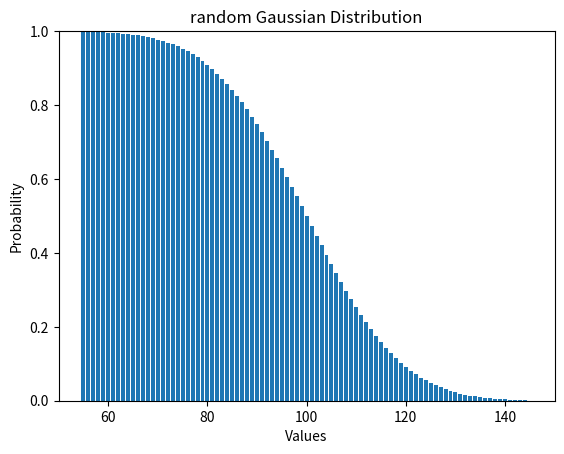
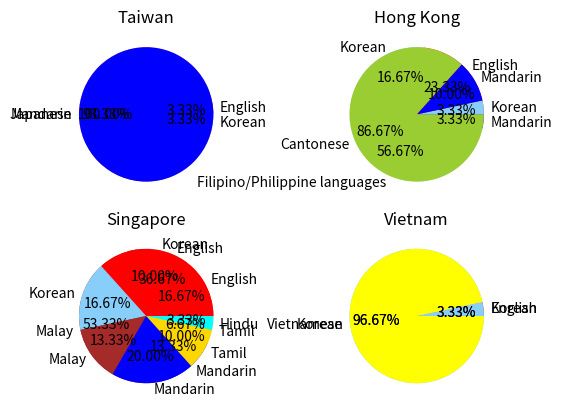

The script that saved these images, in order:
# -*- coding: utf-8 -*-
"""
Created on Tue Nov 30 03:32:30 2021

[redacted]
"""
from matplotlib import pyplot as plt
import random
import numpy as np
import scipy.stats
from scipy.stats import norm
import pandas as pd

def Normal_distribution():   #iq 標準差 與 語言比例 top 20 trending videos language in asian countries
    mean, sigma = 100, 15
    x = mean + sigma * np.random.randn(10000)
    x=[]
    y=[]
    for i in range(-45,45):
        x0 = mean +i# random.randrange(-20,20)
        # y0=norm.pdf((x0-100)/sigma)   #标准正态分布
        #if i>0 :
        y0=1-norm.cdf((x0-mean)/sigma)   #
       # else:  y0=norm.cdf((x0-mean)/sigma)   #
            
        print("x0=",x0," y0=",y0)
        x.append(x0)
        y.append(y0)
   # n, bins, patches = plt.hist(x, 50, normed=1, facecolor='g', alpha=0.75)
    #plt.subplot(2,2,1)
    plt.xlabel('Values')
    plt.ylabel('Probability')
    plt.title('random Gaussian Distribution')
    plt.bar(x, y)   #.plot 折線圖
    plt.axis([50, 150, 0, 1])
    plt.savefig('iq_plt.png')
    
    plt.show()
     
    df = pd.DataFrame([
    ['Czech Republic', 10228744], ['France', 61083916], ['Germany', 82400996],
    ['Greece', 10706290], ['Italy', 58147733], ['Netherlands', 16570613],
    ['Poland', 38518241], ['Portugal', 10642836]], columns=['country', 'pop'])
    #plt.pie(df['pop'], labels=df['country'],colors = colors, autopct='%1.2f%%')
   
    
    colors = ['red', 'green', 'lightcoral', 'lightskyblue', 'lavender','brown' ,'blue','gold','yellowgreen','cyan',"yellow"]
    la=['English','Thai','Japanese',"Korean","Filipino/Philippine languages","Malay",
        "Mandarin","Tamil","Cantonese"]
    
#  第一圓餅圖    
    plt.figure(dpi=300)
    da=[1,0,28,1,0,0]
    ti="Japan"
    language=[]
    co=[]
    data=[]
    for i in range(4):  
        if da[i]>0:     
            language.append(la[i])
            co.append(colors[i])
            data.append(da[i])
    plt.subplot(2,2,1) # 分割圖 2行 2列 當前第2個位置
    plt.pie(data, labels=language,colors =co, autopct='%1.2f%%') # 圓餅圖
    plt.title(ti)

#  第一圓餅圖    
    da=[7,0,0,5,17,0,1,0]#17 7  5 1
    ti="Philippine"
    language=[]
    co=[]
    data=[]
    for i in range(8):  
        if da[i]>0:     
            language.append(la[i])
            co.append(colors[i])
            data.append(da[i])
    plt.subplot(2,2,2) # 分割圖 2行 2列 當前第2個位置
    plt.pie(data, labels=language,colors =co, autopct='%1.2f%%') # 圓餅圖
    plt.title(ti)    


    la=['English','Thai','Japanese',"Korean","Filipino/Philippine languages","Malay",
        "Mandarin","Tamil","Cantonese"]
 
#  第三圓餅圖    
    da=[5,0,0,3,0,16,4,2]   #youtube vertical video 16 5 4 3 2 
    ti="Malaysia"
    language=[]
    co=[]
    data=[]
    for i in range(8):  
        if da[i]>0:     
            language.append(la[i])
            co.append(colors[i])
            data.append(da[i])
    plt.subplot(2,2,3) # 分割圖 2行 2列 當前第2個位置
    plt.pie(data, labels=language,colors =co, autopct='%1.2f%%') # 圓餅圖
    plt.title(ti)      

#  第三圓餅圖    
    da=[1,0,0,29,0,0,0,0]   #youtube vertical video 16 5 4 3 2 
    ti="Kerean"
    language=[]
    co=[]
    data=[]
    for i in range(8):  
        if da[i]>0:     
            language.append(la[i])
            co.append(colors[i])
            data.append(da[i])
    plt.subplot(2,2,4) # 分割圖 2行 2列 當前第2個位置
    plt.pie(data, labels=language,colors =co, autopct='%1.2f%%') # 圓餅圖
    plt.title(ti) 

    plt.savefig('yt01.png')
    plt.show()



#  第一圓餅圖    
    da=[0,0,0,0,0,0,30,0]#17 7  5 1
    ti="Taiwan"
    language=[]
    co=[]
    data=[]
    for i in range(8):  
        if da[i]>0:     
            language.append(la[i])
            co.append(colors[i])
            data.append(da[i])
    plt.subplot(2,2,1) # 分割圖 2行 2列 當前第2個位置
    plt.pie(data, labels=language,colors =co, autopct='%1.2f%%') # 圓餅圖
    plt.title(ti)    


    la=['English','Thai','Japanese',"Korean","Filipino/Philippine languages","Malay",
        "Mandarin","Tamil","Cantonese","Hindu","Vietnamese"]
    
 
#  第三圓餅圖    
    da=[0,0,0,1,0,0,3,0,26,0]   #youtube vertical video 26 3 1
    ti="Hong Kong"
    language=[]
    co=[]
    data=[]
    for i in range(10):  
        if da[i]>0:     
            language.append(la[i])
            co.append(colors[i])
            data.append(da[i])
    plt.subplot(2,2,2) # 分割圖 2行 2列 當前第2個位置
    plt.pie(data, labels=language,colors =co, autopct='%1.2f%%') # 圓餅圖
    plt.title(ti)      

#  第三圓餅圖    
    da=[11,0,0,5,0,4,6,3,0,1]   #11 c6 m4 t3 k5 h1
    ti="Singapore"
    language=[]
    co=[]
    data=[]
    for i in range(10):  
        if da[i]>0:     
            language.append(la[i])
            co.append(colors[i])
            data.append(da[i])
    plt.subplot(2,2,3) # 分割圖 2行 2列 當前第2個位置
    plt.pie(data, labels=language,colors =co, autopct='%1.2f%%') # 圓餅圖
    plt.title(ti) 


    da=[0,0,0,1,0,0,0,0,0,0,29]   #11 c6 m4 t3 k5 h1
    ti="Vietnam"
    language=[]
    co=[]
    data=[]
    for i in range(11):  
        if da[i]>0:     
            language.append(la[i])
            co.append(colors[i])
            data.append(da[i])
    plt.subplot(2,2,4) # 分割圖 2行 2列 當前第2個位置
    plt.pie(data, labels=language,colors =co, autopct='%1.2f%%') # 圓餅圖
    plt.title(ti) 

    
    plt.savefig('yt02.png',transparent=True)
    #plt.show()    
    
    
Normal_distribution()

    
def plt():  
        
    xx=[8,16,32,1024,8192,65536,4194304,134217728,536870912,1073741824 ]
    yy=[0.000001706,0.000001032,0.000001068,0.000002530,0.000012470
        ,0.000006879,0.000677733,0.025973167,0.101467126,0.233626252]
    
    
    x2=[8, 16384,16777216,67108864,134217728,268435456,536870912,1073741824 ]
    y2=[0.000000457,0.000003465,0.006285481,0.026389170,0.039899451,0.107264209,0.195144642,0.336236576]
  
    
    x=[256,1000,10000,100000]
    y=[39.76,108.98,294.37,371.1]
    y2=[56.75,153.84,397.63,452.93]
    y3=[70.95,192.51,486.58,553.54]
    
    x=[1000,10000,100000]
    y=[29.36,48.42,65.79]
    y2=[46.73,69.32,111.76]
    y3=[66.89,138.72,285.95]
    
    
    plt.plot(x,y,marker = "o") 
    plt.plot(x,y2,marker = "o") 
    plt.plot(x,y3,marker = "o")  
    
    plt.xlabel("maxIteration")
    plt.ylabel("speedup")
            
    plt.savefig('plt.png')
          
    plt.show()
    
    print("kkk")
    
    byte=1073741824
    
    time=0.233626252
    
    b=byte/1024/1024/time
    print("b=",b)
    
    bb=1073741824
    bb=bb/1024/1024/1024
    print(bb)



def scatter0():
    plt.xlim(630, 650)
    plt.ylim(505, 525)
    xx=[1,2,3]
    yy=[2,3,4]
    plt.scatter(xx, yy, c='red')
             
    plt.savefig('plt.png')
      
    plt.show()
    

